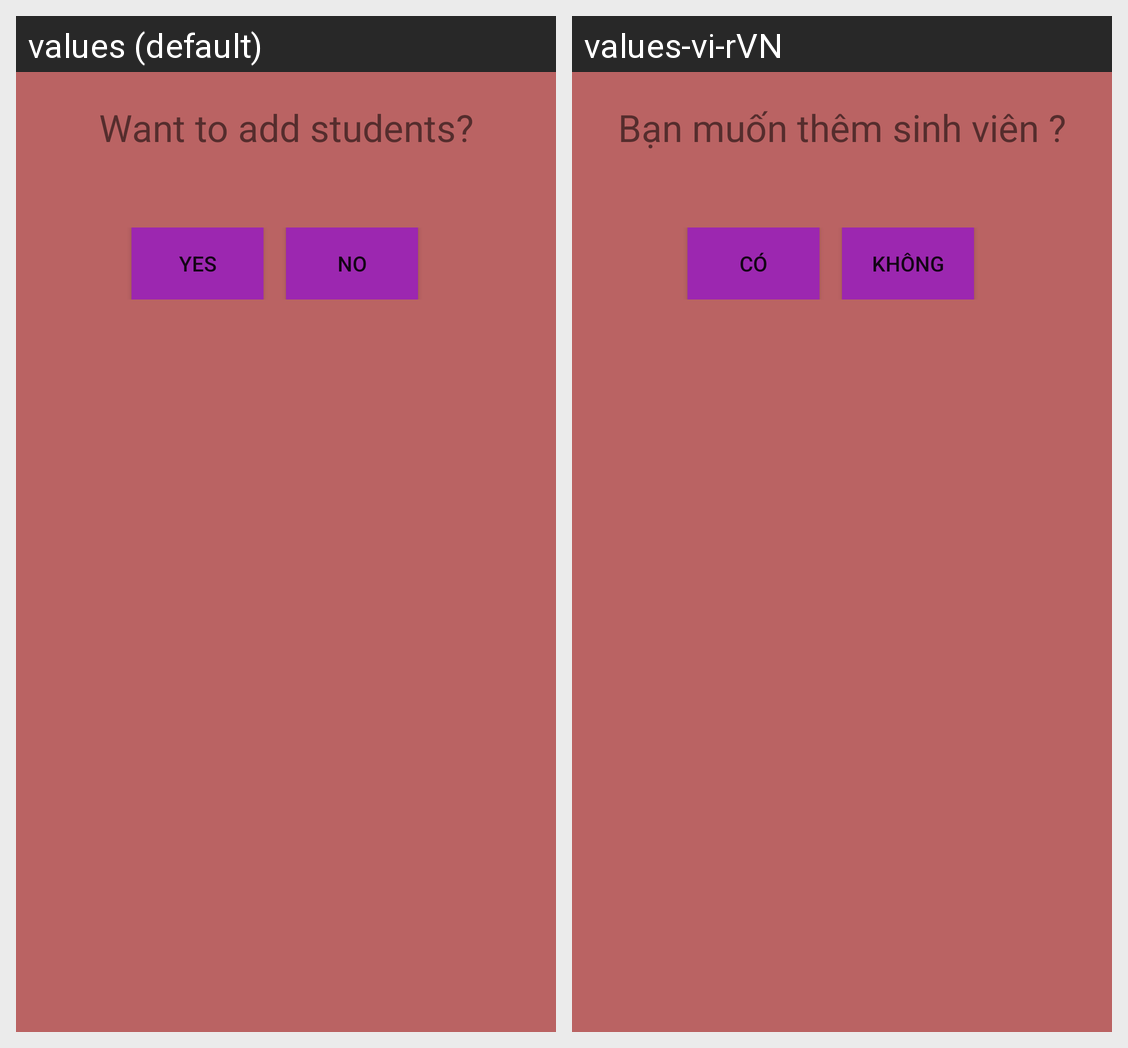

Strings drawn on this Android screen and how each of the app's shown locales translates them:
Android screen res/layout/dialogaddsinhvien.xml rendered under 2 locales, left to right: values (default), values-vi-rVN. Device: Nexus 5 (rendered at 1080×1920; each locale shown at half size, 540×960, under a caption strip naming it); theme Theme.QLSinhVien.
Strings drawn on this screen, with the default value and each locale's value (text and hints the layout hard-codes, and strings that could not be matched under every locale, appear in the picture but are not listed):

dialogthemsv
  values: Want to add students?
  values-vi-rVN: Bạn muốn thêm sinh viên ?

co
  values: Yes
  values-vi-rVN: Có

khong
  values: No
  values-vi-rVN: Không
